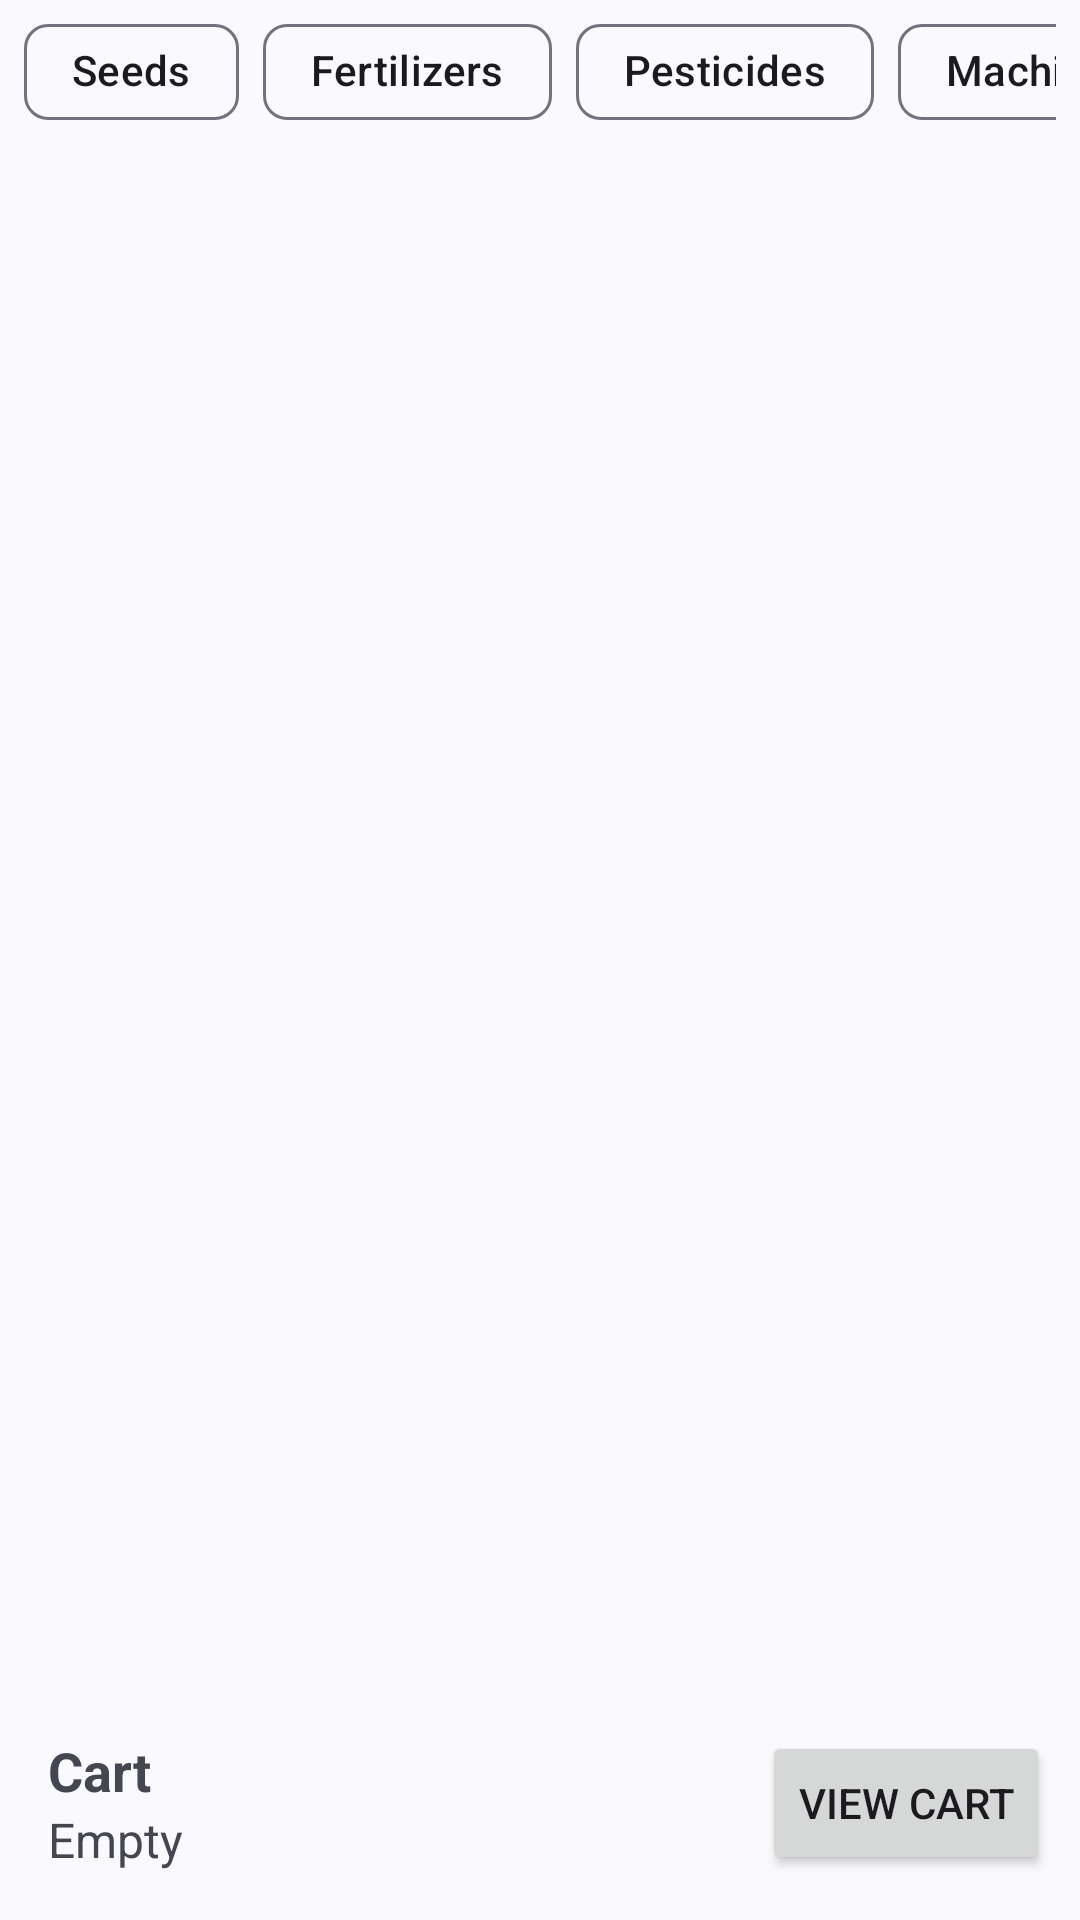

Here is an Android app screen rendered from its layout file. Give the layout XML and the strings, colors and styles it references.
<!-- AndroidManifest.xml: application theme Base.Theme.KrishiMitra -->
<!-- res/layout/fragment_buy.xml -->
<?xml version="1.0" encoding="utf-8"?>
<FrameLayout xmlns:android="http://schemas.android.com/apk/res/android"
    xmlns:tools="http://schemas.android.com/tools"
    android:layout_width="match_parent"
    android:layout_height="match_parent"
    xmlns:app="http://schemas.android.com/apk/res-auto"
    tools:context=".fragment.BuyFragment">

    <LinearLayout
        android:layout_width="match_parent"
        android:layout_height="match_parent"
        android:orientation="vertical">

        <HorizontalScrollView
            android:layout_width="match_parent"
            android:layout_height="wrap_content"
            android:scrollbars="none"
            android:layout_marginHorizontal="8dp">

            <com.google.android.material.chip.ChipGroup
                android:id="@+id/chipGroup"
                android:layout_width="match_parent"
                android:layout_height="wrap_content">

                <com.google.android.material.chip.Chip
                    android:id="@+id/seedsChip"
                    android:layout_width="wrap_content"
                    android:layout_height="wrap_content"
                    android:text="Seeds"/>

                <com.google.android.material.chip.Chip
                    android:id="@+id/fertilizersChip"
                    android:layout_width="wrap_content"
                    android:layout_height="wrap_content"
                    android:text="Fertilizers"/>

                <com.google.android.material.chip.Chip
                    android:id="@+id/chip1"
                    android:layout_width="wrap_content"
                    android:layout_height="wrap_content"
                    android:text="Pesticides"/>

                <com.google.android.material.chip.Chip
                    android:id="@+id/chip2"
                    android:layout_width="wrap_content"
                    android:layout_height="wrap_content"
                    android:text="Machinery"/>

                <com.google.android.material.chip.Chip
                    android:id="@+id/chip3"
                    android:layout_width="wrap_content"
                    android:layout_height="wrap_content"
                    android:text="Tools"/>

                <com.google.android.material.chip.Chip
                    android:id="@+id/chip4"
                    android:layout_width="wrap_content"
                    android:layout_height="wrap_content"
                    android:text="Animal feed"/>

                <com.google.android.material.chip.Chip
                    android:id="@+id/chip6"
                    android:layout_width="wrap_content"
                    android:layout_height="wrap_content"
                    android:text="Kits"/>

            </com.google.android.material.chip.ChipGroup>

        </HorizontalScrollView>

        <androidx.recyclerview.widget.RecyclerView
            android:id="@+id/recyclerView"
            android:layout_width="match_parent"
            android:layout_height="0dp"
            android:layout_weight="1"
            android:scrollbars="none" />

        <com.google.android.material.card.MaterialCardView
            android:layout_width="match_parent"
            android:layout_height="wrap_content"
            app:strokeWidth="0dp"
            app:cardCornerRadius="0dp">

            <RelativeLayout
                android:layout_width="match_parent"
                android:layout_height="wrap_content">

                <LinearLayout
                    android:layout_width="wrap_content"
                    android:layout_height="wrap_content"
                    android:orientation="vertical"
                    android:layout_alignParentStart="true"
                    android:padding="16dp">

                    <TextView
                        android:layout_width="wrap_content"
                        android:layout_height="wrap_content"
                        android:text="Cart"
                        android:textSize="18sp"
                        android:textStyle="bold" />

                    <TextView
                        android:id="@+id/cartPrice"
                        android:layout_width="wrap_content"
                        android:layout_height="wrap_content"
                        android:text="Empty"
                        android:textSize="16sp" />

                </LinearLayout>

                <Button
                    android:layout_width="wrap_content"
                    android:layout_height="wrap_content"
                    style="?attr/materialIconButtonFilledTonalStyle"
                    android:id="@+id/clearCart"
                    android:layout_marginRight="4dp"
                    app:icon="@drawable/baseline_delete_24"
                    android:layout_centerVertical="true"
                    android:layout_toLeftOf="@id/viewCart"/>

                <Button
                    android:id="@+id/viewCart"
                    android:text="View Cart"
                    android:layout_width="wrap_content"
                    android:layout_marginRight="10dp"
                    android:layout_centerVertical="true"
                    android:layout_height="wrap_content"
                    android:contentDescription="View cart"
                    android:layout_alignParentEnd="true"
                    />

            </RelativeLayout>

        </com.google.android.material.card.MaterialCardView>

    </LinearLayout>

</FrameLayout>
<!-- resources referenced by this layout -->
<resources>
  <style name="Base.Theme.KrishiMitra" parent="Theme.Material3.DynamicColors.DayNight.NoActionBar">
      </style>
</resources>
